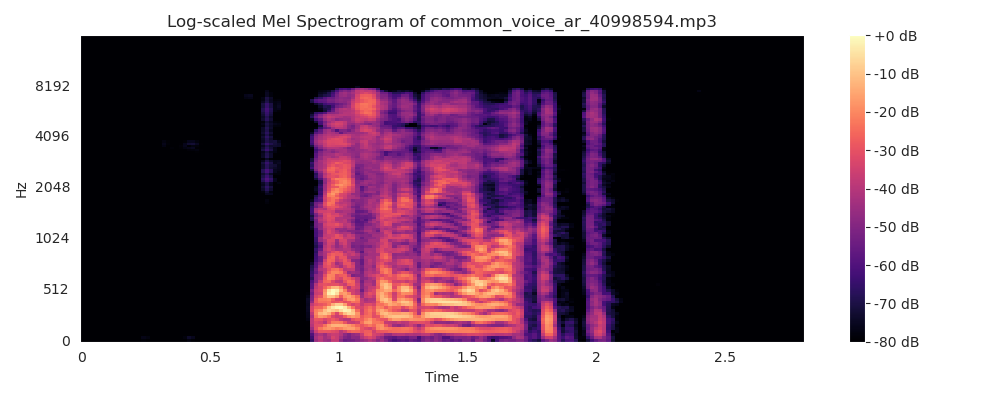

Data behind this chart, as committed beside it:
0, 1, 2, 3, 4, 5, 6, 7, 8, 9, 10, 11, 12
-638.1, 0.0, 0.0, 0.0, 0.0, 0.0, 0.0, 0.0, 0.0, 0.0, 0.0, 0.0, 0.0
-638.1, 0.0, 0.0, 0.0, 0.0, 0.0, 0.0, 0.0, 0.0, 0.0, 0.0, 0.0, 0.0
-638.1, 0.0, 0.0, 0.0, 0.0, 0.0, 0.0, 0.0, 0.0, 0.0, 0.0, 0.0, 0.0
-638.1, 0.0, 0.0, 0.0, 0.0, 0.0, 0.0, 0.0, 0.0, 0.0, 0.0, 0.0, 0.0
-638.1, 0.0, 0.0, 0.0, 0.0, 0.0, 0.0, 0.0, 0.0, 0.0, 0.0, 0.0, 0.0
-638.1, 0.0, 0.0, 0.0, 0.0, 0.0, 0.0, 0.0, 0.0, 0.0, 0.0, 0.0, 0.0
-638.1, 0.0, 0.0, 0.0, 0.0, 0.0, 0.0, 0.0, 0.0, 0.0, 0.0, 0.0, 0.0
-638.1, 0.0, 0.0, 0.0, 0.0, 0.0, 0.0, 0.0, 0.0, 0.0, 0.0, 0.0, 0.0
-638.1, 0.0, 0.0, 0.0, 0.0, 0.0, 0.0, 0.0, 0.0, 0.0, 0.0, 0.0, 0.0
-638.1, 0.0, 0.0, 0.0, 0.0, 0.0, 0.0, 0.0, 0.0, 0.0, 0.0, 0.0, 0.0
-638.1, 0.0, 0.0, 0.0, 0.0, 0.0, 0.0, 0.0, 0.0, 0.0, 0.0, 0.0, 0.0
-638.1, 0.0, 0.0, 0.0, 0.0, 0.0, 0.0, 0.0, 0.0, 0.0, 0.0, 0.0, 0.0
-638.1, 0.0, 0.0, 0.0, 0.0, 0.0, 0.0, 0.0, 0.0, 0.0, 0.0, 0.0, 0.0
-638.1, 0.0, 0.0, 0.0, 0.0, 0.0, 0.0, 0.0, 0.0, 0.0, 0.0, 0.0, 0.0
-638.1, 0.0, 0.0, 0.0, 0.0, 0.0, 0.0, 0.0, 0.0, 0.0, 0.0, 0.0, 0.0
-637.7, 0.5478, 0.5469, 0.5455, 0.5435, 0.541, 0.5379, 0.5343, 0.5301, 0.5254, 0.5202, 0.5144, 0.5081
-637.9, 0.2924, 0.2918, 0.2908, 0.2894, 0.2877, 0.2855, 0.2829, 0.28, 0.2767, 0.273, 0.2689, 0.2645
-638.1, 0.0, 0.0, 0.0, 0.0, 0.0, 0.0, 0.0, 0.0, 0.0, 0.0, 0.0, 0.0
-638.1, 0.0, 0.0, 0.0, 0.0, 0.0, 0.0, 0.0, 0.0, 0.0, 0.0, 0.0, 0.0
-638.1, 0.0, 0.0, 0.0, 0.0, 0.0, 0.0, 0.0, 0.0, 0.0, 0.0, 0.0, 0.0
-637.3, -0.3698, -0.8236, 0.9317, 0.1811, -1.048, 0.5375, 0.6674, -0.9872, 0.01939, 0.9576, -0.6772, -0.4736
-637.9, -0.09033, -0.1875, 0.2245, 0.02663, -0.2433, 0.1475, 0.1373, -0.2455, 0.03857, 0.2172, -0.1938, -0.078
-638, -0.04039, -0.1094, 0.1064, 0.04506, -0.1337, 0.03567, 0.1121, -0.1034, -0.04967, 0.1334, -0.0309, -0.1147
-638.1, 0.0, 0.0, 0.0, 0.0, 0.0, 0.0, 0.0, 0.0, 0.0, 0.0, 0.0, 0.0
-637.9, -0.1094, -0.2714, 0.2831, 0.08978, -0.34, 0.128, 0.2571, -0.2919, -0.06947, 0.3349, -0.1449, -0.2405
-637, -0.2077, -0.8224, 1.4, 0.5414, -1.109, 0.8325, 1.187, -0.9823, 0.09016, 1.528, -0.4906, -0.5934
-635.9, 0.3441, -0.5374, 2.757, 1.409, -0.9648, 1.954, 2.325, -0.8219, 0.9033, 2.815, -0.1832, -0.07387
-635.9, -0.2321, -1.332, 2.703, 1.105, -1.846, 1.692, 2.251, -1.626, 0.3815, 2.847, -0.7735, -0.8103
-637, -0.4996, -1.193, 1.277, 0.3486, -1.489, 0.627, 1.055, -1.301, -0.185, 1.387, -0.7215, -0.8743
-638, -0.04251, -0.1069, 0.1099, 0.03676, -0.1318, 0.04672, 0.1003, -0.1088, -0.02988, 0.1248, -0.04904, -0.09034
-638.1, 0.0, 0.0, 0.0, 0.0, 0.0, 0.0, 0.0, 0.0, 0.0, 0.0, 0.0, 0.0
-638.1, 0.0, 0.0, 0.0, 0.0, 0.0, 0.0, 0.0, 0.0, 0.0, 0.0, 0.0, 0.0
-638.1, 0.0, 0.0, 0.0, 0.0, 0.0, 0.0, 0.0, 0.0, 0.0, 0.0, 0.0, 0.0
-638.1, 0.0, 0.0, 0.0, 0.0, 0.0, 0.0, 0.0, 0.0, 0.0, 0.0, 0.0, 0.0
-638.1, 0.0, 0.0, 0.0, 0.0, 0.0, 0.0, 0.0, 0.0, 0.0, 0.0, 0.0, 0.0
-638.1, 0.0, 0.0, 0.0, 0.0, 0.0, 0.0, 0.0, 0.0, 0.0, 0.0, 0.0, 0.0
-638.1, 0.0, 0.0, 0.0, 0.0, 0.0, 0.0, 0.0, 0.0, 0.0, 0.0, 0.0, 0.0
-638.1, 0.0, 0.0, 0.0, 0.0, 0.0, 0.0, 0.0, 0.0, 0.0, 0.0, 0.0, 0.0
-638.1, 0.0, 0.0, 0.0, 0.0, 0.0, 0.0, 0.0, 0.0, 0.0, 0.0, 0.0, 0.0
-638.1, 0.0, 0.0, 0.0, 0.0, 0.0, 0.0, 0.0, 0.0, 0.0, 0.0, 0.0, 0.0
-637.5, -0.6507, 0.1679, 0.3902, -0.772, 0.8054, -0.4759, -0.0675, 0.5794, -0.8291, 0.7048, -0.2636, -0.2949
-637.4, -0.7907, 0.1996, 0.4815, -0.9431, 0.976, -0.5663, -0.09889, 0.717, -1.008, 0.8411, -0.2945, -0.3824
-638.1, 0.0, 0.0, 0.0, 0.0, 0.0, 0.0, 0.0, 0.0, 0.0, 0.0, 0.0, 0.0
-638.1, 0.0, 0.0, 0.0, 0.0, 0.0, 0.0, 0.0, 0.0, 0.0, 0.0, 0.0, 0.0
-612.6, -10.96, -23.45, 17.81, 4.6, -4.43, -3.695, -4.381, 11.44, -0.7667, -8.569, 3.103, 0.8891
-587, -22.88, -44.84, 35.46, 5.823, -6.75, -5.223, -8.98, 18.4, -1.086, -10.65, 2.791, -0.7088
-607.4, -13.65, -27.41, 21.74, 4.185, -5.055, -3.45, -4.925, 11.98, -1.168, -7.74, 2.82, -0.2166
-629.5, -3.634, -8.598, 6.911, 2.946, -4.663, -1.326, 2.8, 1.592, -3.109, 0.0669, 1.707, -1.11
-632, -3.139, -5.154, 5.118, 0.4342, -1.888, -0.8337, 0.7931, 2.402, -2.929, -0.2257, 2.349, -1.681
-638, -0.0546, -0.1015, 0.123, 0.01026, -0.1178, 0.06131, 0.07421, -0.1001, -0.01897, 0.1178, -0.05497, -0.09206
-638.1, 0.0, 0.0, 0.0, 0.0, 0.0, 0.0, 0.0, 0.0, 0.0, 0.0, 0.0, 0.0
-638.1, 0.0, 0.0, 0.0, 0.0, 0.0, 0.0, 0.0, 0.0, 0.0, 0.0, 0.0, 0.0
-638.1, 0.0, 0.0, 0.0, 0.0, 0.0, 0.0, 0.0, 0.0, 0.0, 0.0, 0.0, 0.0
-638.1, 0.0, 0.0, 0.0, 0.0, 0.0, 0.0, 0.0, 0.0, 0.0, 0.0, 0.0, 0.0
-638.1, 0.0, 0.0, 0.0, 0.0, 0.0, 0.0, 0.0, 0.0, 0.0, 0.0, 0.0, 0.0
-634.4, 5.003, 4.345, 3.321, 2.038, 0.621, -0.79, -2.062, -3.082, -3.766, -4.07, -3.992, -3.57
-542, 83.06, 43.38, 57.61, 32.48, 11.07, 10.49, -12.47, -35.84, -31.39, -9.21, -2.689, -9.913
-422, 140.6, 12.69, 69.39, 28.57, -7.1, 25.15, 3.935, -46.27, -52.9, -3.819, 14.92, -8.299
-353.1, 164.4, -18.23, 65.77, 18.95, -16.03, 24.54, 2.274, -33.48, -42.83, -7.708, 12.29, -5.006
-274, 191.4, -63.94, 47.08, 9.015, -19.13, 12.63, -26.24, -27.72, -21.18, -12.58, -1.796, -9.46
... 116 more rows
